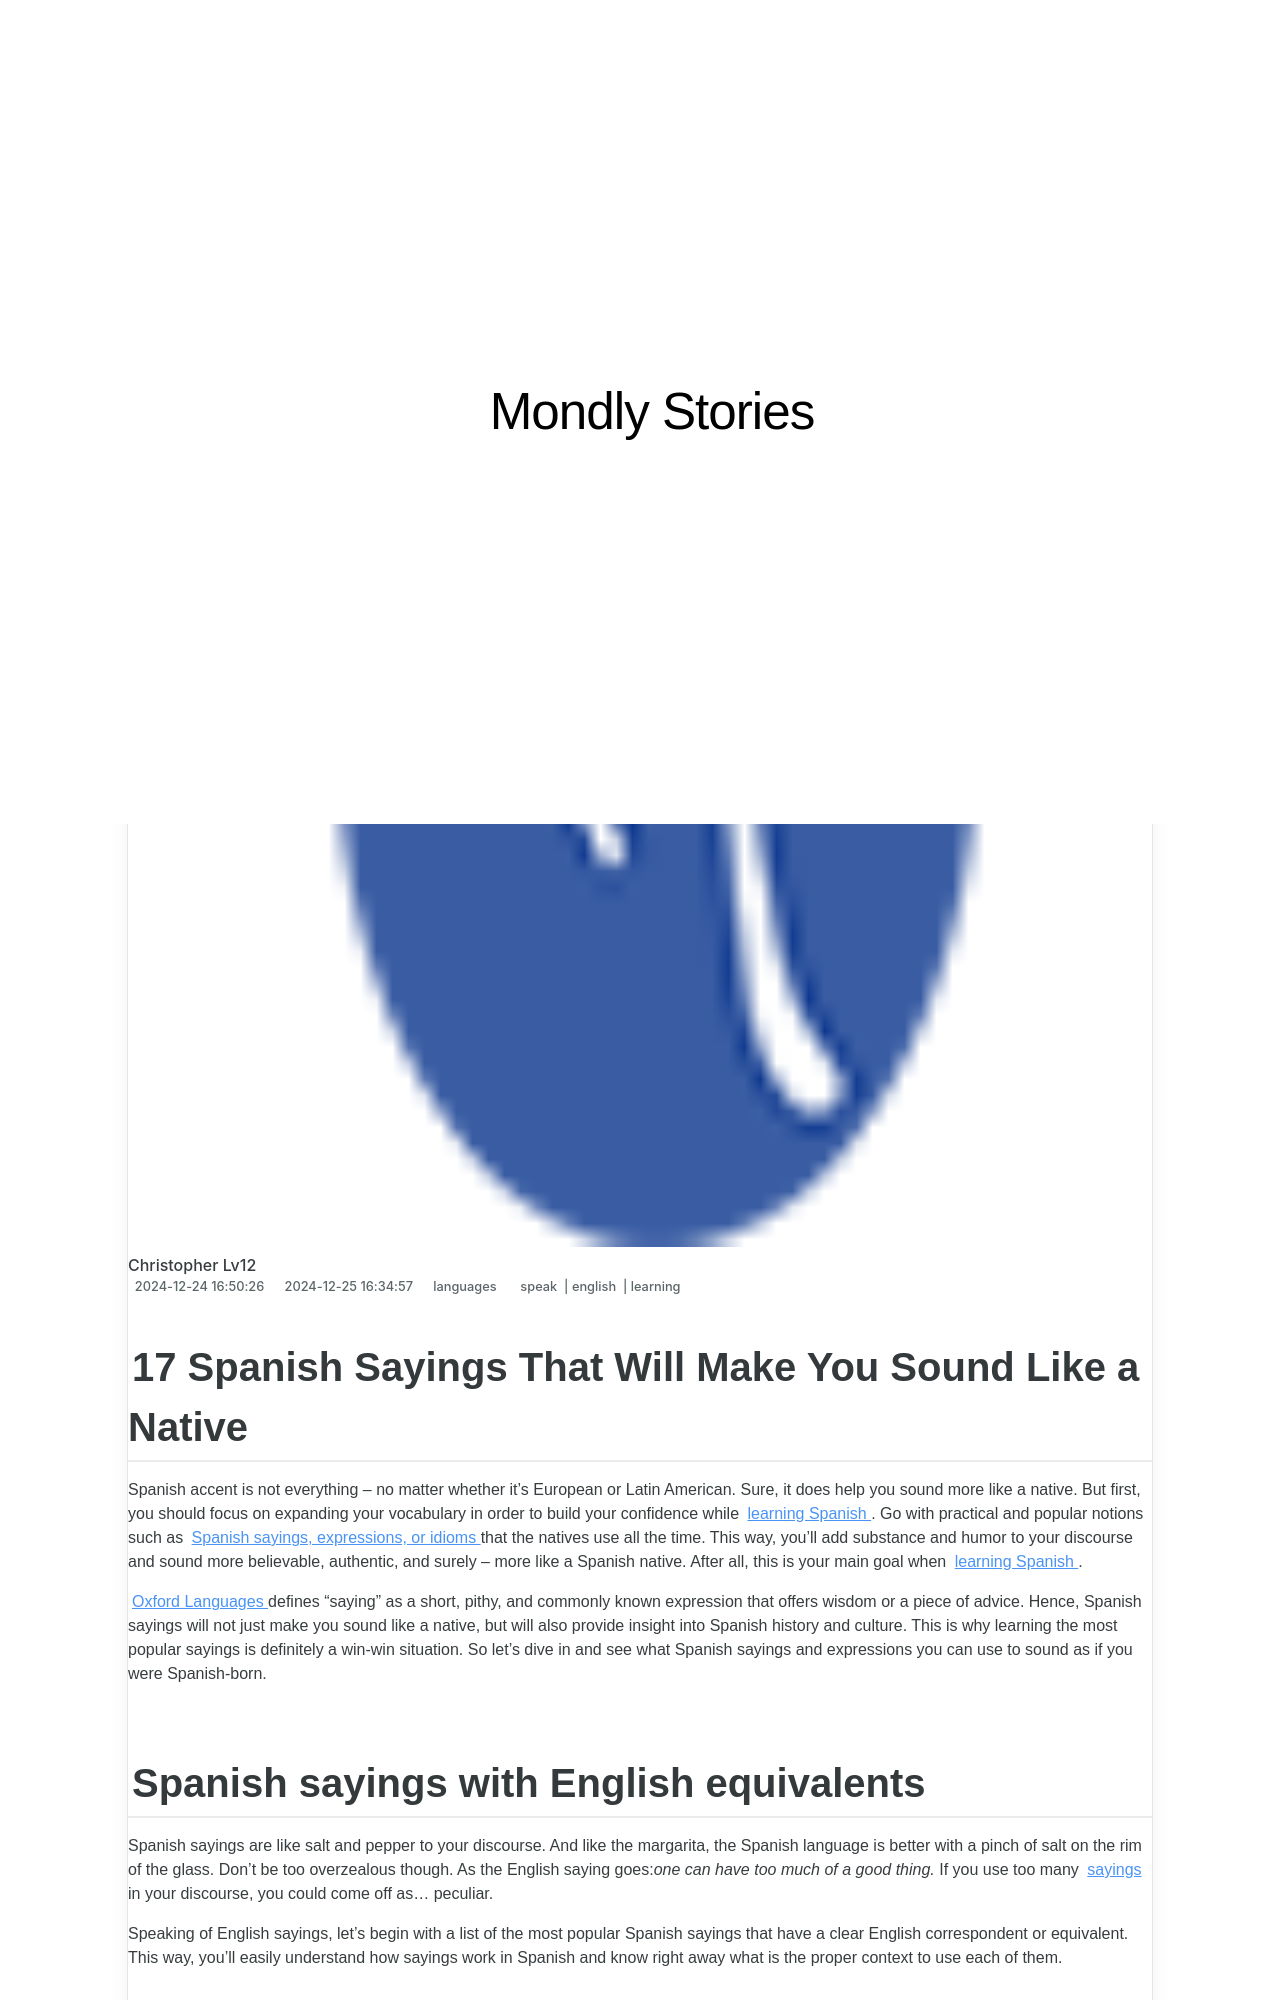

repository: techidaily/site-mondly-stories · page: 17-spanish-sayings-that-will-make-you-sound-like-a-native/index.html · generator: jekyll

---
title: 17 Spanish Sayings That Will Make You Sound Like a Native
date: 2024-12-24T16:50:26.277Z
updated: 2024-12-25T16:34:57.807Z
tags:
  - speak
  - english
  - learning
categories:
  - languages
description: This Article Describes 17 Spanish Sayings That Will Make You Sound Like a Native
excerpt: This Article Describes 17 Spanish Sayings That Will Make You Sound Like a Native
keywords: Spanish Sayings,Native Spanish Speakers,Learn Spanish Idioms,Spanish Colloquial Expressions,Authentic Spanish Conversation,Regional Spanish Expressions,Fluency in Spanish Language
thumbnail: https://thmb.techidaily.com/ff0b09f3183fa2e89aded08559455baa4fb6090d80bf9619fbbaffddf6f64b34.jpg
---

## 17 Spanish Sayings That Will Make You Sound Like a Native

 Spanish accent is not everything – no matter whether it’s European or Latin American. Sure, it does help you sound more like a native. But first, you should focus on expanding your vocabulary in order to build your confidence while [learning Spanish](https://shop.mondly.com/affiliate.php?ACCOUNT=ATISTUDI&AFFILIATE=108875&PATH=https://www.mondly.com?AFFILIATE=108875) . Go with practical and popular notions such as [Spanish sayings, expressions, or idioms](https://shop.mondly.com/affiliate.php?ACCOUNT=ATISTUDI&AFFILIATE=108875&PATH=https://www.mondly.com?AFFILIATE=108875) that the natives use all the time. This way, you’ll add substance and humor to your discourse and sound more believable, authentic, and surely – more like a Spanish native. After all, this is your main goal when [learning Spanish](https://app.adjust.io/5ixfg4k?campaign=blog-post-id-5924&fallback=https%3A%2F%2Fapp.mondly.com?avangate%5Fsrc=blog-post-id-5924?mother%5Flang=en%5Fus?target%5Flang=es&redirect%5Fandroid=https%3A%2F%2Fplay.google.com%2Fstore%2Fapps%2Fdetails%3Fid%3Dcom.atistudios.mondly.languages&redirect%5Fios=https%3A%2F%2Fitunes.apple.com%2Fapp%2Fid987873536&redirect%5Fmacos=https%3A%2F%2Fapp.mondly.com?avangate%5Fsrc=blog-post-id-5924?mother%5Flang=en%5Fus?target%5Flang=es) .

[Oxford Languages](https://languages.oup.com/google-dictionary-en/) defines “saying” as a short, pithy, and commonly known expression that offers wisdom or a piece of advice. Hence, Spanish sayings will not just make you sound like a native, but will also provide insight into Spanish history and culture. This is why learning the most popular sayings is definitely a win-win situation. So let’s dive in and see what Spanish sayings and expressions you can use to sound as if you were Spanish-born.
